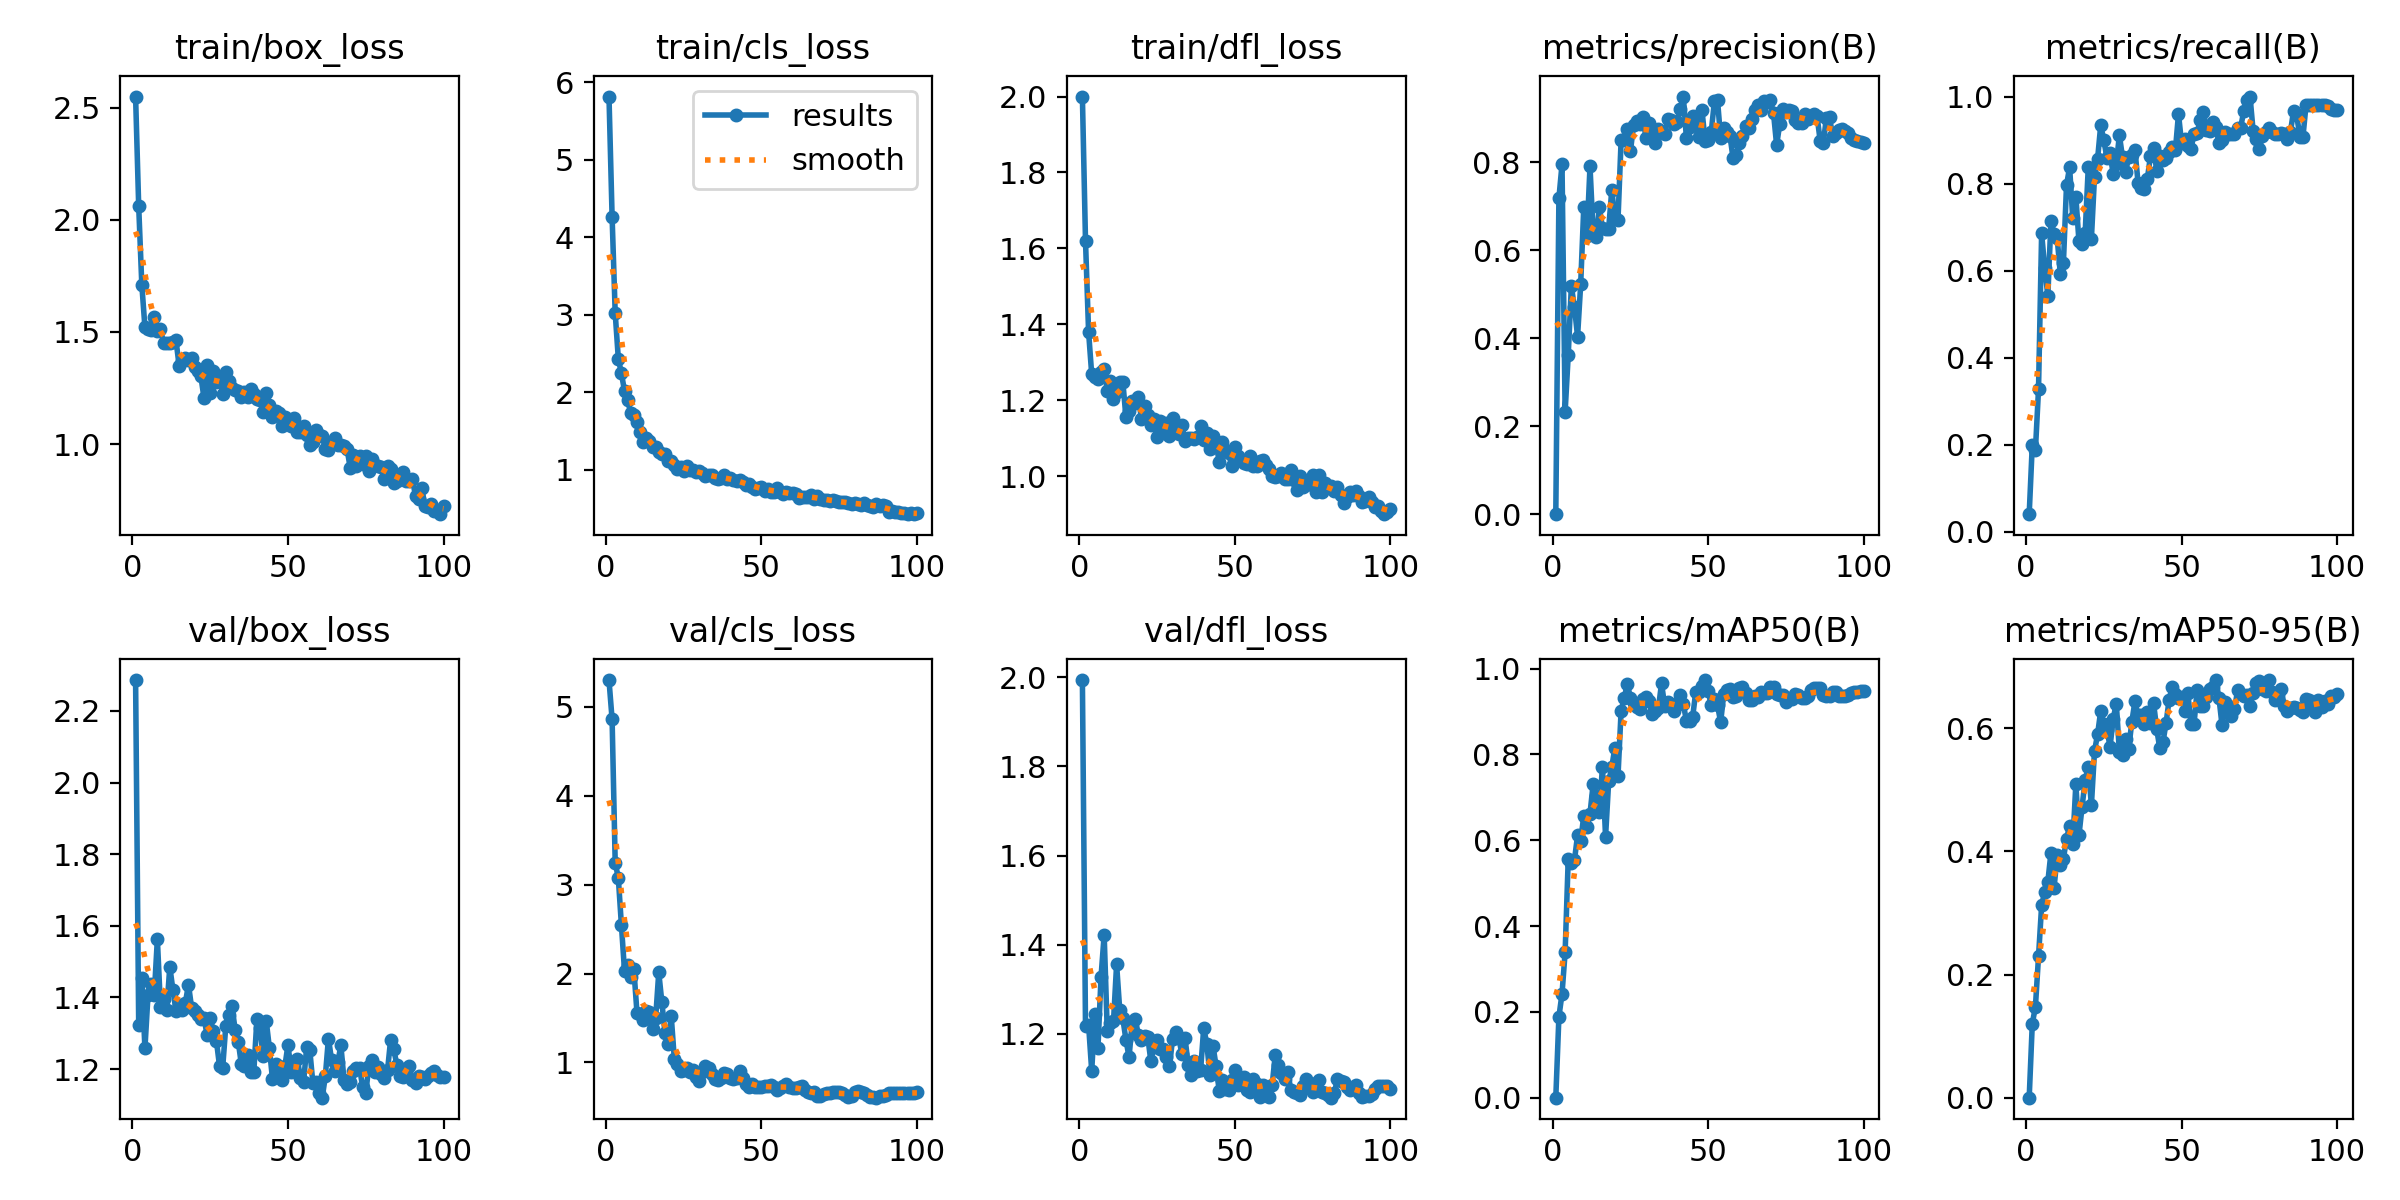

The file beside this chart, header and first rows:
epoch, time, train/box_loss, train/cls_loss, train/dfl_loss, metrics/precision(B), metrics/recall(B), metrics/mAP50(B), metrics/mAP50-95(B), val/box_loss, val/cls_loss, val/dfl_loss, lr/pg0, lr/pg1, lr/pg2
1, 5.475, 2.55, 5.816, 2, 0.00054, 0.04, 0.00034, 0.00013, 2.286, 5.303, 1.993, 6.666e-05, 6.666e-05, 6.666e-05
2, 8.349, 2.06, 4.265, 1.62, 0.7182, 0.2, 0.1887, 0.1204, 1.323, 4.861, 1.217, 0.000143, 0.000143, 0.000143
3, 11.26, 1.71, 3.019, 1.379, 0.795, 0.1867, 0.2421, 0.1475, 1.455, 3.246, 1.22, 0.0002178, 0.0002178, 0.0002178
4, 14.69, 1.521, 2.434, 1.268, 0.233, 0.3271, 0.3388, 0.2293, 1.258, 3.076, 1.117, 0.0002911, 0.0002911, 0.0002911
5, 17.35, 1.515, 2.243, 1.261, 0.362, 0.6857, 0.5565, 0.3121, 1.408, 2.541, 1.245, 0.0003628, 0.0003628, 0.0003628
6, 20.04, 1.509, 2.017, 1.257, 0.5181, 0.6049, 0.5461, 0.3346, 1.437, 2.027, 1.168, 0.000433, 0.000433, 0.000433
7, 22.97, 1.565, 1.9, 1.273, 0.4714, 0.5417, 0.5535, 0.3508, 1.407, 2.1, 1.329, 0.0005016, 0.0005016, 0.0005016
8, 26.16, 1.506, 1.728, 1.282, 0.4041, 0.7147, 0.6116, 0.3977, 1.563, 1.965, 1.422, 0.0005687, 0.0005687, 0.0005687
9, 29.16, 1.511, 1.709, 1.225, 0.5224, 0.6848, 0.5985, 0.3408, 1.373, 2.047, 1.206, 0.0006343, 0.0006343, 0.0006343
10, 31.77, 1.45, 1.621, 1.251, 0.699, 0.6744, 0.657, 0.3936, 1.396, 1.559, 1.224, 0.0006983, 0.0006983, 0.0006983
11, 34.34, 1.451, 1.495, 1.204, 0.6317, 0.5932, 0.6308, 0.3777, 1.364, 1.547, 1.228, 0.0007608, 0.0007608, 0.0007608
12, 36.89, 1.449, 1.362, 1.221, 0.7905, 0.6168, 0.6619, 0.3879, 1.486, 1.474, 1.356, 0.0008217, 0.0008217, 0.0008217
13, 40.3, 1.457, 1.408, 1.249, 0.6407, 0.7962, 0.7302, 0.4201, 1.421, 1.584, 1.254, 0.0008811, 0.0008811, 0.0008811
14, 42.9, 1.462, 1.377, 1.249, 0.6296, 0.8375, 0.7024, 0.4416, 1.362, 1.571, 1.235, 0.000939, 0.000939, 0.000939
15, 45.48, 1.349, 1.299, 1.154, 0.6987, 0.7203, 0.6666, 0.4117, 1.38, 1.374, 1.187, 0.000957, 0.000957, 0.000957
16, 47.97, 1.368, 1.298, 1.172, 0.6512, 0.7693, 0.7706, 0.509, 1.366, 1.498, 1.148, 0.000946, 0.000946, 0.000946
17, 50.81, 1.382, 1.225, 1.197, 0.6493, 0.6676, 0.6084, 0.4261, 1.385, 2.013, 1.225, 0.000935, 0.000935, 0.000935
18, 53.94, 1.376, 1.206, 1.192, 0.6492, 0.66, 0.7369, 0.4722, 1.436, 1.678, 1.235, 0.000924, 0.000924, 0.000924
19, 56.53, 1.385, 1.199, 1.208, 0.7371, 0.687, 0.7703, 0.5158, 1.372, 1.331, 1.197, 0.000913, 0.000913, 0.000913
20, 59.15, 1.343, 1.111, 1.151, 0.6725, 0.8381, 0.8159, 0.5373, 1.363, 1.211, 1.187, 0.000902, 0.000902, 0.000902
21, 61.94, 1.327, 1.116, 1.183, 0.6693, 0.6733, 0.7497, 0.475, 1.351, 1.526, 1.196, 0.000891, 0.000891, 0.000891
22, 65.05, 1.302, 1.065, 1.16, 0.8498, 0.8158, 0.9011, 0.5626, 1.34, 1.042, 1.194, 0.00088, 0.00088, 0.00088
23, 68, 1.204, 1.014, 1.134, 0.8516, 0.8574, 0.9323, 0.5905, 1.341, 0.979, 1.14, 0.000869, 0.000869, 0.000869
24, 70.54, 1.353, 1.043, 1.149, 0.8763, 0.9341, 0.9631, 0.628, 1.295, 0.9087, 1.17, 0.000858, 0.000858, 0.000858
25, 73.37, 1.227, 0.9802, 1.103, 0.8255, 0.8995, 0.9322, 0.6062, 1.341, 0.9125, 1.187, 0.000847, 0.000847, 0.000847
26, 75.91, 1.326, 1.055, 1.144, 0.8843, 0.8589, 0.9201, 0.5977, 1.305, 0.9403, 1.166, 0.000836, 0.000836, 0.000836
27, 79.25, 1.277, 1.003, 1.13, 0.8946, 0.8707, 0.9105, 0.57, 1.278, 0.8907, 1.167, 0.000825, 0.000825, 0.000825
28, 81.76, 1.301, 0.9959, 1.139, 0.8863, 0.8218, 0.9052, 0.6147, 1.208, 0.9185, 1.147, 0.000814, 0.000814, 0.000814
29, 84.38, 1.223, 0.9726, 1.105, 0.9031, 0.844, 0.9297, 0.6399, 1.204, 0.8412, 1.127, 0.000803, 0.000803, 0.000803
30, 87.14, 1.322, 0.9822, 1.152, 0.8549, 0.911, 0.9343, 0.562, 1.32, 0.7936, 1.19, 0.000792, 0.000792, 0.000792
31, 90.29, 1.281, 0.9566, 1.129, 0.8903, 0.8605, 0.9245, 0.5557, 1.352, 0.8955, 1.205, 0.000781, 0.000781, 0.000781
32, 93.24, 1.248, 0.9214, 1.11, 0.8572, 0.8271, 0.8935, 0.5828, 1.376, 0.9616, 1.191, 0.00077, 0.00077, 0.00077
33, 95.75, 1.24, 0.9384, 1.134, 0.8431, 0.8608, 0.9011, 0.5669, 1.31, 0.9323, 1.155, 0.000759, 0.000759, 0.000759
34, 98.31, 1.237, 0.9352, 1.093, 0.8762, 0.8665, 0.9078, 0.6103, 1.277, 0.8691, 1.191, 0.000748, 0.000748, 0.000748
35, 100.8, 1.211, 0.8933, 1.099, 0.8678, 0.8777, 0.9657, 0.6434, 1.214, 0.8087, 1.132, 0.000737, 0.000737, 0.000737
36, 104.1, 1.234, 0.8855, 1.1, 0.8633, 0.8024, 0.9132, 0.6207, 1.209, 0.8023, 1.109, 0.000726, 0.000726, 0.000726
37, 106.9, 1.208, 0.8963, 1.098, 0.8989, 0.7895, 0.9212, 0.6213, 1.24, 0.8197, 1.14, 0.000715, 0.000715, 0.000715
38, 109.5, 1.244, 0.9369, 1.103, 0.8952, 0.7882, 0.9173, 0.6069, 1.192, 0.8862, 1.117, 0.000704, 0.000704, 0.000704
39, 112, 1.224, 0.8808, 1.131, 0.8872, 0.8115, 0.9022, 0.6256, 1.192, 0.8726, 1.118, 0.000693, 0.000693, 0.000693
40, 114.7, 1.2, 0.8895, 1.095, 0.8907, 0.8637, 0.9183, 0.6081, 1.339, 0.8279, 1.213, 0.000682, 0.000682, 0.000682
41, 118, 1.195, 0.874, 1.114, 0.9213, 0.8829, 0.9382, 0.6402, 1.314, 0.8158, 1.179, 0.000671, 0.000671, 0.000671
42, 120.5, 1.143, 0.8561, 1.071, 0.9493, 0.8296, 0.9173, 0.5984, 1.235, 0.8243, 1.109, 0.00066, 0.00066, 0.00066
43, 123, 1.228, 0.8749, 1.105, 0.8547, 0.8636, 0.8785, 0.567, 1.335, 0.906, 1.173, 0.000649, 0.000649, 0.000649
44, 125.6, 1.173, 0.8417, 1.085, 0.881, 0.8536, 0.8774, 0.5767, 1.26, 0.8287, 1.127, 0.000638, 0.000638, 0.000638
45, 128.3, 1.122, 0.8061, 1.037, 0.9062, 0.8594, 0.8872, 0.6083, 1.173, 0.757, 1.072, 0.000627, 0.000627, 0.000627
46, 131.4, 1.145, 0.8212, 1.09, 0.8985, 0.8723, 0.9455, 0.6464, 1.213, 0.7247, 1.097, 0.000616, 0.000616, 0.000616
47, 134, 1.137, 0.7849, 1.069, 0.8577, 0.883, 0.9453, 0.6676, 1.197, 0.7606, 1.076, 0.0006051, 0.0006051, 0.0006051
48, 136.6, 1.082, 0.7587, 1.061, 0.9188, 0.8766, 0.9597, 0.6558, 1.169, 0.7214, 1.074, 0.0005941, 0.0005941, 0.0005941
49, 139.2, 1.121, 0.7681, 1.026, 0.8478, 0.9598, 0.9732, 0.6495, 1.208, 0.7184, 1.097, 0.0005831, 0.0005831, 0.0005831
50, 142.3, 1.102, 0.7815, 1.077, 0.8505, 0.8922, 0.9475, 0.6513, 1.268, 0.7213, 1.118, 0.0005721, 0.0005721, 0.0005721
51, 145.1, 1.082, 0.7286, 1.053, 0.8692, 0.9021, 0.9144, 0.6272, 1.192, 0.7307, 1.085, 0.0005611, 0.0005611, 0.0005611
52, 147.7, 1.117, 0.7562, 1.042, 0.9395, 0.8853, 0.9281, 0.6575, 1.197, 0.7404, 1.094, 0.0005501, 0.0005501, 0.0005501
53, 150.3, 1.055, 0.7087, 1.033, 0.9407, 0.8806, 0.9144, 0.6068, 1.228, 0.7452, 1.103, 0.0005391, 0.0005391, 0.0005391
54, 152.9, 1.052, 0.7125, 1.033, 0.8544, 0.9133, 0.8752, 0.6069, 1.175, 0.7211, 1.074, 0.0005281, 0.0005281, 0.0005281
55, 156.2, 1.081, 0.7641, 1.054, 0.8782, 0.9169, 0.9401, 0.662, 1.163, 0.689, 1.071, 0.0005171, 0.0005171, 0.0005171
56, 158.8, 1.04, 0.71, 1.027, 0.8689, 0.9459, 0.95, 0.6358, 1.26, 0.7121, 1.099, 0.0005061, 0.0005061, 0.0005061
57, 161.3, 0.9942, 0.6865, 1.026, 0.8601, 0.965, 0.9518, 0.6365, 1.254, 0.7328, 1.088, 0.0004951, 0.0004951, 0.0004951
58, 163.9, 1.007, 0.7191, 1.039, 0.8092, 0.9237, 0.9346, 0.6498, 1.16, 0.7577, 1.059, 0.0004841, 0.0004841, 0.0004841
59, 166.5, 1.061, 0.7062, 1.043, 0.817, 0.9211, 0.9365, 0.6632, 1.163, 0.7238, 1.087, 0.0004731, 0.0004731, 0.0004731
60, 169.8, 1.04, 0.7055, 1.03, 0.843, 0.9423, 0.9539, 0.6676, 1.134, 0.7079, 1.069, 0.0004621, 0.0004621, 0.0004621
... 40 more rows
